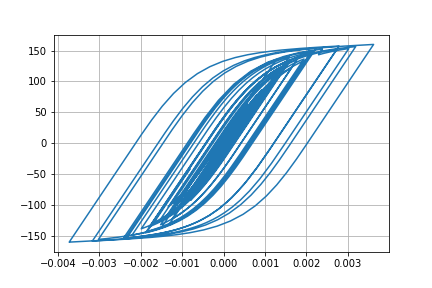

Data behind this chart, as committed beside it:
Desplacment, Force
0.0, 0.0
-1.006300153063992e-06, -0.1006
-3.875047967297282e-06, -0.3875
-8.410057517708135e-06, -0.841
-1.4442310845193866e-05, -1.444
-2.1555483002646775e-05, -2.155
-2.9056236491407977e-05, -2.905
-3.6175130151636246e-05, -3.617
-4.2218064111643696e-05, -4.221
-4.6826726999448165e-05, -4.681
-5.007271981709115e-05, -5.006
-5.231019444668543e-05, -5.229
-5.396081488238168e-05, -5.394
-5.541342060609182e-05, -5.539
-5.70628232069524e-05, -5.704
-5.913201722656504e-05, -5.91
-6.163606679018244e-05, -6.16
-6.445866804708862e-05, -6.442
-6.743735543522754e-05, -6.74
-7.033954421680968e-05, -7.029
-7.270056166003046e-05, -7.265
-7.408701548743356e-05, -7.403
-7.41710830043433e-05, -7.412
-7.275381721748264e-05, -7.27
-6.966231898815738e-05, -6.961
-6.487682513750813e-05, -6.482
-5.878128569180739e-05, -5.873
-5.188473518492284e-05, -5.183
-4.4840260111970304e-05, -4.478
-3.820292588153476e-05, -3.815
-3.2174148045045834e-05, -3.212
-2.6670663032575157e-05, -2.662
-2.1446831542033646e-05, -2.139
-1.6004947857313622e-05, -1.595
-9.569372133693577e-06, -0.9514
-1.352331862893454e-06, -0.1297
9.47716112067523e-06, 0.9533
2.3413543562435203e-05, 2.347
4.044696096995232e-05, 4.049
6.0098840749951104e-05, 6.012
8.136592332730989e-05, 8.135
0.0001031, 10.3
0.0001242, 12.4
0.0001437, 14.33
0.0001605, 16
0.0001738, 17.32
0.0001832, 18.24
0.0001886, 18.77
0.0001913, 19.04
0.0001929, 19.19
0.000195, 19.41
0.000199, 19.8
0.0002054, 20.43
0.0002137, 21.25
0.0002234, 22.19
0.0002332, 23.16
0.0002421, 24.03
0.0002494, 24.73
0.000255, 25.28
0.0002594, 25.71
... 2,941 more rows
